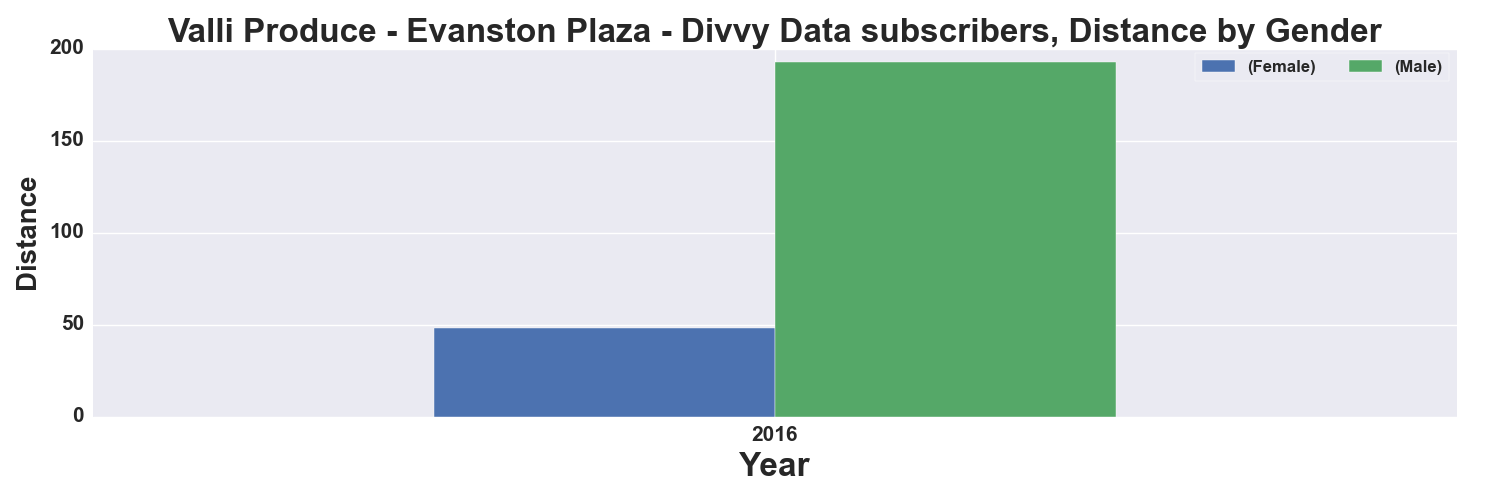

Data behind this chart, as committed beside it:
, START TIME YEAR, DISTANCE_Miles, DISTANCE_Miles
GENDER, , Female, Male
0, 2016, 48.0, 193.0
